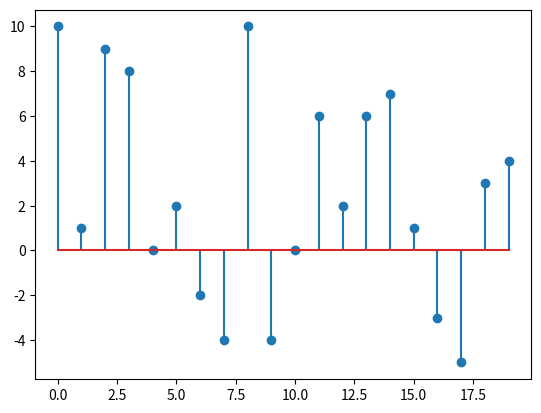

This figure's Python source:
import numpy as np
import matplotlib.pyplot as plt 

x = np.random.random_integers(-5,10,20)

plt.stem(x)
plt.show()